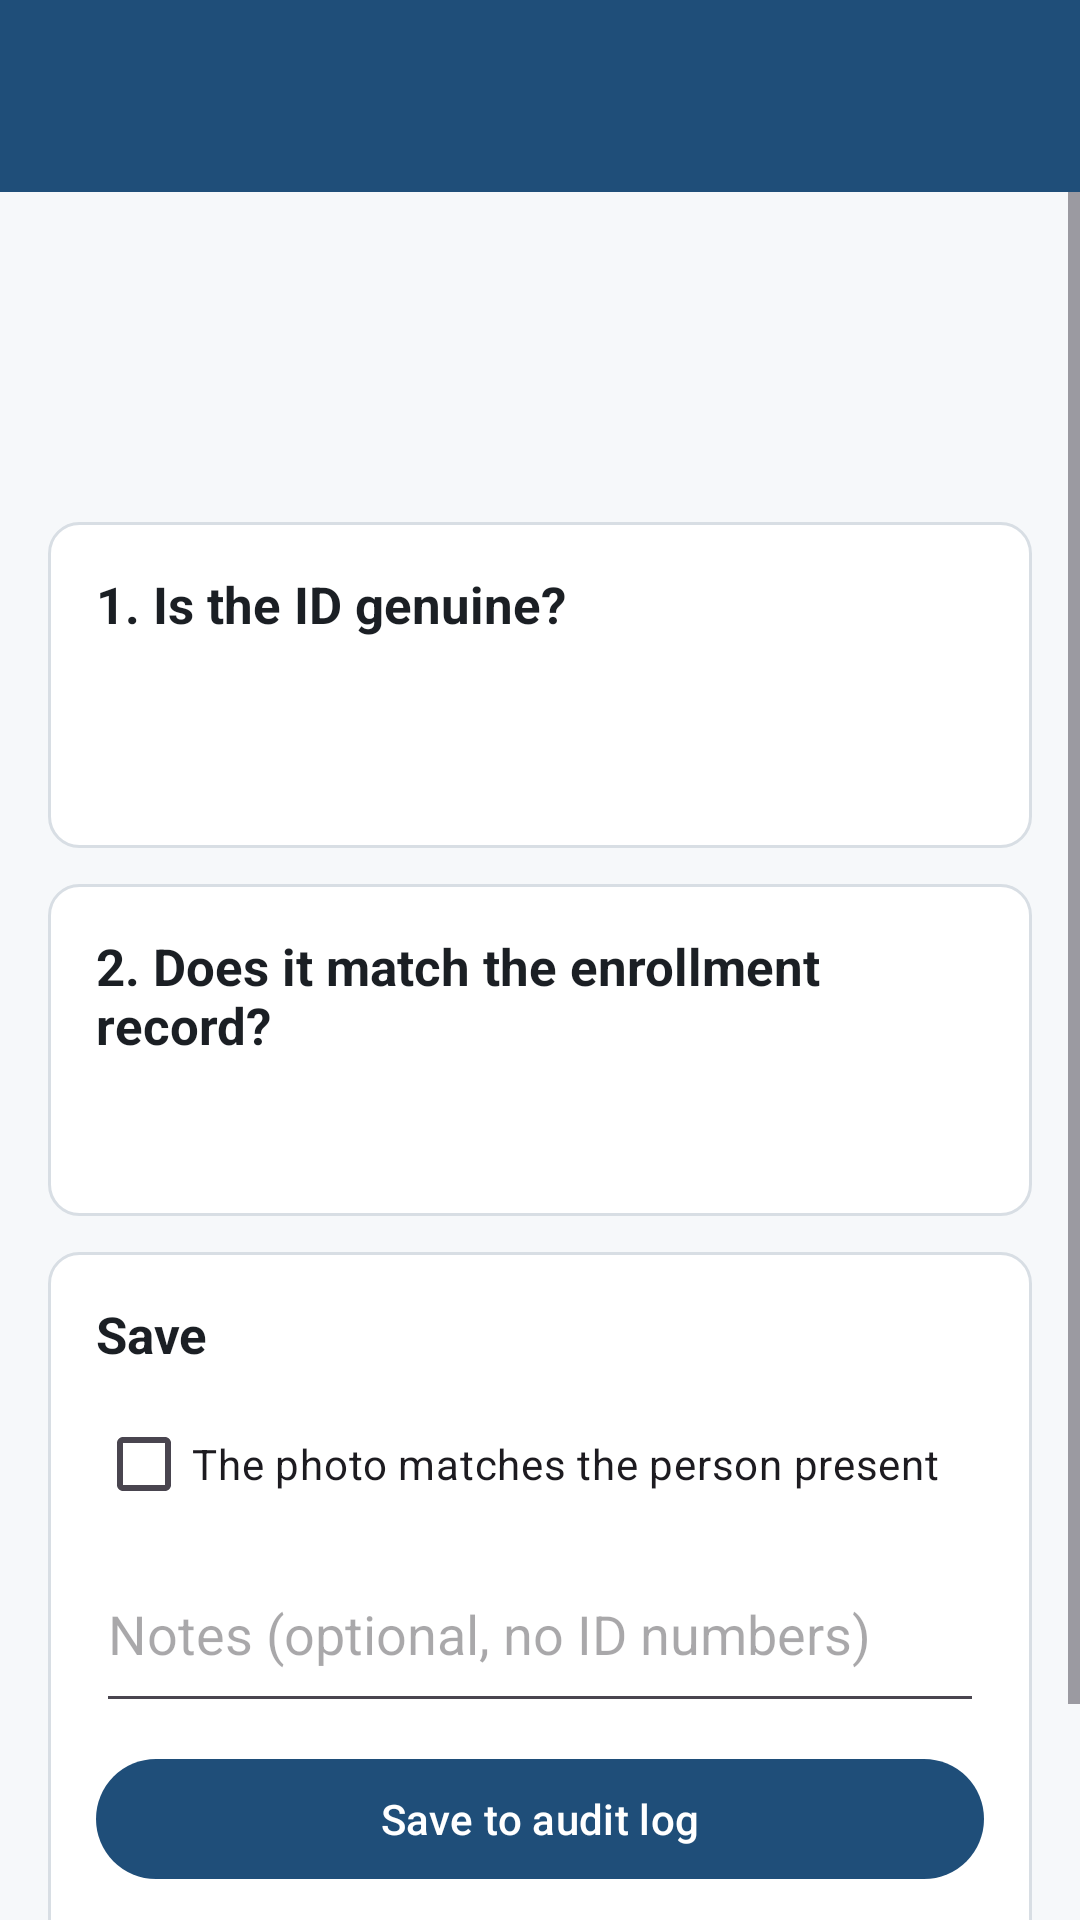

Android layout source for this screen:
<!-- AndroidManifest.xml: application theme Theme.FieldVerify -->
<!-- res/layout/activity_result.xml -->
<?xml version="1.0" encoding="utf-8"?>
<LinearLayout xmlns:android="http://schemas.android.com/apk/res/android"
    android:id="@+id/root"
    android:layout_width="match_parent"
    android:layout_height="match_parent"
    android:background="@color/surface"
    android:orientation="vertical">

    <com.google.android.material.appbar.MaterialToolbar
        android:id="@+id/toolbar"
        android:layout_width="match_parent"
        android:layout_height="wrap_content"
        android:background="@color/brand"
        android:minHeight="?attr/actionBarSize"
        android:theme="@style/ThemeOverlay.Material3.Dark.ActionBar" />

<ScrollView
    android:layout_width="match_parent"
    android:layout_height="0dp"
    android:layout_weight="1">

    <LinearLayout
        android:layout_width="match_parent"
        android:layout_height="wrap_content"
        android:orientation="vertical"
        android:padding="16dp">

        <TextView
            android:id="@+id/outcome_banner"
            style="@style/StatusPill"
            android:padding="16dp"
            android:textSize="18sp"
            android:textStyle="bold" />

        <TextView
            android:id="@+id/result_provider"
            style="@style/Muted"
            android:layout_marginTop="8dp"
            android:layout_marginBottom="12dp" />

        
        <LinearLayout style="@style/Card">

            <TextView
                style="@style/Heading"
                android:text="@string/authenticity_heading" />

            <TextView
                android:id="@+id/auth_status"
                style="@style/Body"
                android:textStyle="bold" />

            <TextView
                android:id="@+id/auth_issuer"
                style="@style/Muted"
                android:layout_marginBottom="8dp" />

            <ImageView
                android:id="@+id/portrait"
                android:layout_width="140dp"
                android:layout_height="170dp"
                android:layout_marginTop="4dp"
                android:contentDescription="@string/portrait_hint"
                android:scaleType="centerCrop"
                android:visibility="gone" />

            <TextView
                android:id="@+id/portrait_hint"
                style="@style/Muted"
                android:layout_marginBottom="8dp"
                android:text="@string/portrait_hint"
                android:visibility="gone" />

            <LinearLayout
                android:id="@+id/auth_checks"
                android:layout_width="match_parent"
                android:layout_height="wrap_content"
                android:orientation="vertical" />
        </LinearLayout>

        
        <LinearLayout style="@style/Card">

            <TextView
                style="@style/Heading"
                android:text="@string/match_heading" />

            <TextView
                android:id="@+id/match_summary"
                style="@style/Body"
                android:layout_marginBottom="8dp" />

            <LinearLayout
                android:id="@+id/match_fields"
                android:layout_width="match_parent"
                android:layout_height="wrap_content"
                android:orientation="vertical" />
        </LinearLayout>

        
        <LinearLayout
            android:id="@+id/supplement_section"
            style="@style/Card"
            android:visibility="gone">

            <TextView
                style="@style/Heading"
                android:text="@string/supplement_heading" />

            <TextView
                style="@style/Body"
                android:layout_marginBottom="8dp"
                android:text="@string/supplement_body" />

            <CheckBox
                android:id="@+id/supplement_photo_check"
                android:layout_width="match_parent"
                android:layout_height="wrap_content"
                android:text="@string/photo_matches" />

            <EditText
                android:id="@+id/supplement_first"
                android:layout_width="match_parent"
                android:layout_height="wrap_content"
                android:autofillHints="personGivenName"
                android:hint="@string/first_name"
                android:inputType="textPersonName|textCapWords" />

            <EditText
                android:id="@+id/supplement_last"
                android:layout_width="match_parent"
                android:layout_height="wrap_content"
                android:autofillHints="personFamilyName"
                android:hint="@string/last_name"
                android:inputType="textPersonName|textCapWords" />

            <EditText
                android:id="@+id/supplement_dob"
                android:layout_width="match_parent"
                android:layout_height="wrap_content"
                android:hint="@string/dob_hint"
                android:importantForAutofill="no"
                android:inputType="date" />

            <TextView
                android:id="@+id/supplement_error"
                style="@style/StatusPill"
                android:layout_marginTop="8dp"
                android:background="@drawable/bg_status_red"
                android:visibility="gone" />

            <com.google.android.material.button.MaterialButton
                android:id="@+id/button_supplement"
                android:layout_width="match_parent"
                android:layout_height="wrap_content"
                android:layout_marginTop="8dp"
                android:text="@string/check_details" />
        </LinearLayout>

        
        <LinearLayout
            android:id="@+id/second_read_section"
            style="@style/Card"
            android:visibility="gone">

            <TextView
                style="@style/Heading"
                android:text="@string/second_read_heading" />

            <TextView
                style="@style/Body"
                android:layout_marginBottom="8dp"
                android:text="@string/second_read_body" />

            <com.google.android.material.button.MaterialButton
                android:id="@+id/button_second_nfc"
                android:layout_width="match_parent"
                android:layout_height="wrap_content"
                android:text="@string/second_read_nfc" />

            <com.google.android.material.button.MaterialButton
                android:id="@+id/button_second_qr"
                style="@style/Widget.Material3.Button.OutlinedButton"
                android:layout_width="match_parent"
                android:layout_height="wrap_content"
                android:text="@string/second_read_qr" />

            <com.google.android.material.progressindicator.LinearProgressIndicator
                android:id="@+id/second_read_progress"
                android:layout_width="match_parent"
                android:layout_height="wrap_content"
                android:layout_marginTop="12dp"
                android:indeterminate="true"
                android:visibility="gone" />

            <TextView
                android:id="@+id/second_read_status"
                style="@style/Body"
                android:layout_marginTop="8dp"
                android:visibility="gone" />

            <TextView
                android:id="@+id/second_read_error"
                style="@style/StatusPill"
                android:layout_marginTop="8dp"
                android:background="@drawable/bg_status_red"
                android:visibility="gone" />
        </LinearLayout>

        <LinearLayout style="@style/Card">

            <TextView
                style="@style/Heading"
                android:text="@string/save_heading" />

            <CheckBox
                android:id="@+id/save_photo_check"
                android:layout_width="match_parent"
                android:layout_height="wrap_content"
                android:text="@string/photo_matches" />

            <EditText
                android:id="@+id/notes"
                android:layout_width="match_parent"
                android:layout_height="wrap_content"
                android:hint="@string/notes_hint"
                android:importantForAutofill="no"
                android:inputType="textMultiLine|textCapSentences"
                android:maxLength="2000"
                android:minLines="2" />

            <com.google.android.material.button.MaterialButton
                android:id="@+id/button_save"
                android:layout_width="match_parent"
                android:layout_height="wrap_content"
                android:layout_marginTop="8dp"
                android:text="@string/save_to_audit" />

            <TextView
                android:id="@+id/save_status"
                style="@style/Body"
                android:layout_marginTop="8dp"
                android:visibility="gone" />

            <com.google.android.material.button.MaterialButton
                android:id="@+id/button_done"
                style="@style/Widget.Material3.Button.TextButton"
                android:layout_width="wrap_content"
                android:layout_height="wrap_content"
                android:text="@string/back_to_visits" />
        </LinearLayout>
    </LinearLayout>
</ScrollView>
</LinearLayout>
<!-- resources referenced by this layout -->
<resources>
  <color name="brand">#1F4E79</color>
  <color name="surface">#F6F8FA</color>
  <!-- drawable bg_status_red (drawable) -->
  <?xml version="1.0" encoding="utf-8"?>
  <shape xmlns:android="http://schemas.android.com/apk/res/android" android:shape="rectangle">
      <solid android:color="@color/red_bg" />
      <stroke android:width="1dp" android:color="@color/red_text" />
      <corners android:radius="10dp" />
  </shape>
  <string name="authenticity_heading">1. Is the ID genuine?</string>
  <string name="back_to_visits">Back to visits</string>
  <string name="check_details">Check ID details against record</string>
  <string name="dob_hint">Date of birth (YYYY-MM-DD)</string>
  <string name="first_name">First name (optional)</string>
  <string name="last_name">Last name</string>
  <string name="match_heading">2. Does it match the enrollment record?</string>
  <string name="notes_hint">Notes (optional, no ID numbers)</string>
  <string name="photo_matches">The photo matches the person present</string>
  <string name="portrait_hint">Photo from the credential. Compare it with the person in front of you.</string>
  <string name="save_heading">Save</string>
  <string name="save_to_audit">Save to audit log</string>
  <string name="second_read_body">Credence\'s age-check profile shared no name or date of birth. A second, separate read with an open-source reader can request them so they can be compared with the record. The provider approves again on their phone. These details are not checked by Credence, so a match is capped at yellow.</string>
  <string name="second_read_heading">Get name and date of birth (second read)</string>
  <string name="second_read_nfc">Second read: tap phones</string>
  <string name="second_read_qr">Second read: scan wallet QR</string>
  <string name="supplement_body">This ID was verified as genuine but only shared an age check, not a name or date of birth. Confirm the photo, then enter the name and date of birth printed on the provider\'s ID.</string>
  <string name="supplement_heading">Complete the record check</string>
  <style name="Body">
          <item name="android:layout_width">match_parent</item>
          <item name="android:layout_height">wrap_content</item>
          <item name="android:textSize">15sp</item>
          <item name="android:textColor">@color/text</item>
      </style>
  <style name="Muted" parent="Body">
          <item name="android:textSize">13sp</item>
          <item name="android:textColor">@color/muted</item>
      </style>
  <style name="StatusPill">
          <item name="android:layout_width">match_parent</item>
          <item name="android:layout_height">wrap_content</item>
          <item name="android:padding">12dp</item>
          <item name="android:textSize">14sp</item>
          <item name="android:textColor">@color/text</item>
      </style>
  <style name="Theme.FieldVerify" parent="Theme.Material3.Light.NoActionBar">
          <item name="colorPrimary">@color/brand</item>
          <item name="colorPrimaryDark">@color/brand_dark</item>
          <item name="colorOnPrimary">#FFFFFF</item>
          <item name="android:windowBackground">@color/surface</item>
      </style>
  <color name="red_bg">#FDECEA</color>
  <color name="red_text">#B42318</color>
  <color name="text">#1B1F24</color>
  <!-- drawable bg_card (drawable) -->
  <?xml version="1.0" encoding="utf-8"?>
  <shape xmlns:android="http://schemas.android.com/apk/res/android" android:shape="rectangle">
      <solid android:color="@color/card" />
      <stroke android:width="1dp" android:color="@color/border" />
      <corners android:radius="10dp" />
  </shape>
  <color name="muted">#5B6570</color>
  <color name="brand_dark">#163A5C</color>
  <color name="card">#FFFFFF</color>
  <color name="border">#D8DEE4</color>
</resources>
